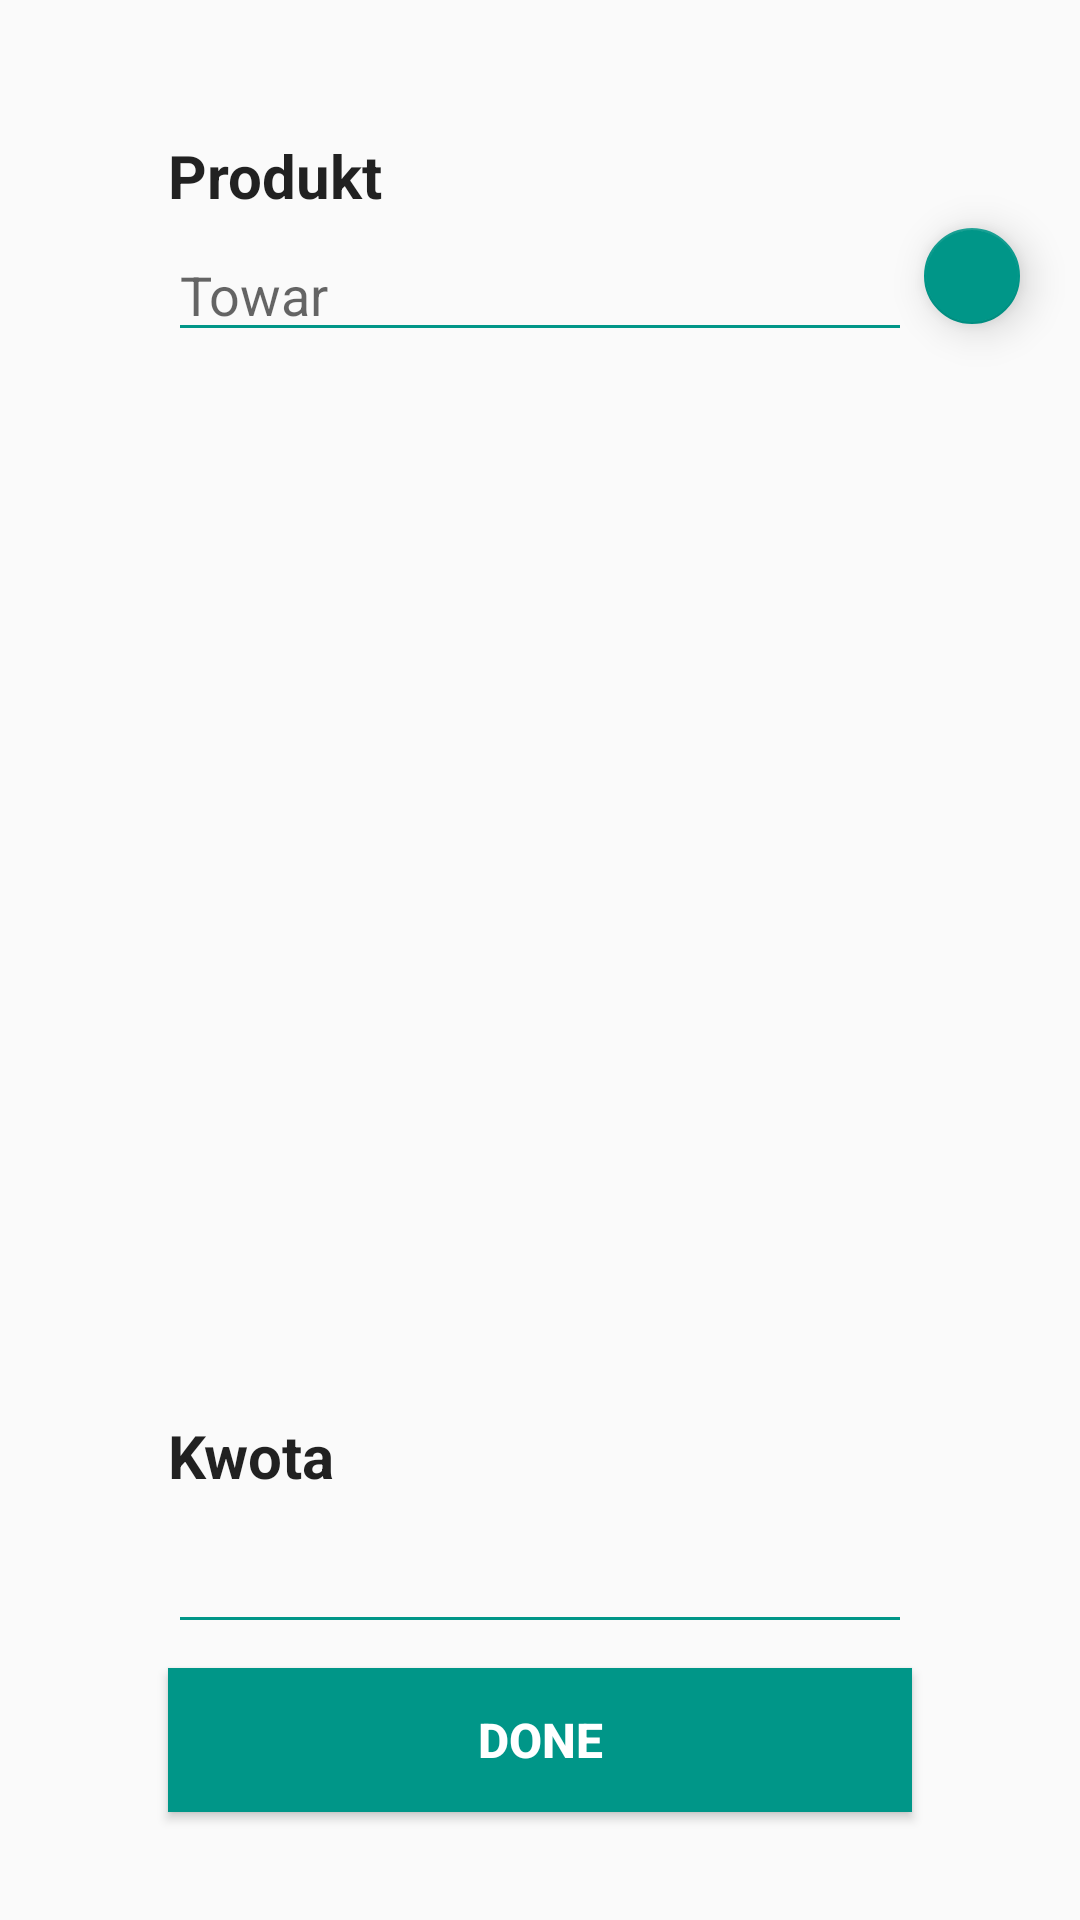

Layout XML and referenced resources for this Android screen:
<!-- AndroidManifest.xml: application theme AppTheme -->
<!-- res/layout/add_item_list_to_order_fragment.xml -->
<?xml version="1.0" encoding="utf-8"?>
<androidx.constraintlayout.widget.ConstraintLayout
        xmlns:android="http://schemas.android.com/apk/res/android"
        xmlns:tools="http://schemas.android.com/tools"
        xmlns:app="http://schemas.android.com/apk/res-auto"
        android:layout_width="match_parent" android:layout_height="match_parent"
        tools:context=".ui.item_list.AddItemListToOrderFragment">

    <TextView
            android:text="@string/txt_product"
            style="@style/TextHeaderStyle"
            android:layout_width="match_parent"
            android:lines="1"
            android:layout_height="wrap_content"
            app:layout_constraintEnd_toEndOf="parent"
            android:layout_marginTop="45dp"
            android:layout_marginEnd="56dp"
            app:layout_constraintStart_toStartOf="parent"
            android:layout_marginStart="56dp"
            app:layout_constraintTop_toTopOf="parent" android:id="@+id/textView"/>

    <EditText
            android:hint="@string/et_hint_product"
            android:id="@+id/etProductTitle"
            android:layout_width="0dp"
            android:layout_height="wrap_content"
            android:layout_marginTop="4dp"
            style="@style/EditTextStyle"
            app:layout_constraintTop_toBottomOf="@+id/textView"
            app:layout_constraintStart_toStartOf="parent"
            android:layout_marginEnd="4dp"
            android:layout_marginStart="56dp"
            app:layout_constraintEnd_toStartOf="@+id/fabAddProduct"
            app:layout_constraintHorizontal_bias="1.0"/>

    <com.google.android.material.floatingactionbutton.FloatingActionButton

            android:src="@drawable/ic_add_white_24dp"
            android:layout_width="wrap_content"
            android:layout_height="wrap_content"
            app:elevation="8dp"
            app:fabCustomSize="32dp"
            app:layout_constraintEnd_toEndOf="parent"
            android:layout_marginEnd="20dp"
            android:id="@+id/fabAddProduct"
            android:layout_marginTop="4dp"
            app:layout_constraintTop_toBottomOf="@+id/textView"/>

    <androidx.recyclerview.widget.RecyclerView
            android:id="@+id/rlProduct"
            android:layout_width="0dp"
            android:layout_height="0dp"
            android:layout_marginTop="8dp"
            app:layout_constraintTop_toBottomOf="@+id/etProductTitle"
            app:layout_constraintStart_toStartOf="parent"
            tools:listitem="@layout/product_item"
            android:layout_marginStart="56dp"
            app:layout_constraintEnd_toEndOf="parent"
            android:layout_marginEnd="56dp"
            android:layout_marginBottom="8dp" app:layout_constraintBottom_toTopOf="@+id/tvPrice">

    </androidx.recyclerview.widget.RecyclerView>

    <TextView
            android:text="@string/txt_price"
            style="@style/TextHeaderStyle"
            android:layout_width="0dp"
            android:lines="1"
            android:layout_height="wrap_content"
            app:layout_constraintEnd_toEndOf="parent"
            android:layout_marginEnd="56dp"
            app:layout_constraintStart_toStartOf="parent"
            android:layout_marginStart="56dp"
            android:id="@+id/tvPrice"
            app:layout_constraintHorizontal_bias="0.0"
            android:layout_marginBottom="8dp"
            app:layout_constraintBottom_toTopOf="@+id/etProductPrice"/>

    <EditText
            android:id="@+id/etProductPrice"
            android:layout_width="0dp"
            android:layout_height="wrap_content"
            style="@style/EditTextStyle"
            app:layout_constraintStart_toStartOf="parent"
            android:inputType="numberDecimal"
            android:layout_marginStart="56dp"
            android:layout_marginEnd="56dp"
            app:layout_constraintEnd_toEndOf="parent"
            app:layout_constraintHorizontal_bias="0.0"
            android:layout_marginBottom="8dp"
            app:layout_constraintBottom_toTopOf="@+id/btnSaveOrder"/>

    <Button
            android:text="@string/btn_done"
            style="@style/ButtonStyle"
            android:id="@+id/btnSaveOrder"
            android:layout_width="0dp"
            android:layout_height="wrap_content"
            android:layout_marginBottom="@dimen/bottomButtonMarginBottom"
            app:layout_constraintBottom_toBottomOf="parent"
            app:layout_constraintEnd_toEndOf="parent"
            android:layout_marginEnd="@dimen/bottomButtonMarginEnd"
            app:layout_constraintStart_toStartOf="parent"
            android:layout_marginStart="@dimen/bottomButtonMarginStart"/>

</androidx.constraintlayout.widget.ConstraintLayout>
<!-- res/layout/product_item.xml (included above) -->
<?xml version="1.0" encoding="utf-8"?>
<androidx.constraintlayout.widget.ConstraintLayout xmlns:android="http://schemas.android.com/apk/res/android"
                                                   xmlns:app="http://schemas.android.com/apk/res-auto"
                                                   xmlns:tools="http://schemas.android.com/tools"
                                                   android:orientation="horizontal"
                                                   android:background="@color/colorProductItemBackground"
                                                   android:layout_width="wrap_content"
                                                   android:layout_marginBottom="2dp"
                                                   android:layout_height="wrap_content">

    <TextView
            android:textSize="14sp"
            android:textColor="#000"
            android:layout_gravity="center_vertical"
            tools:text="Product"
            android:id="@+id/tvProductTitle"
            android:layout_width="wrap_content"
            android:layout_height="match_parent"
            android:layout_marginStart="48dp"
            android:layout_marginTop="8dp"
            android:layout_marginBottom="8dp"
            app:layout_constraintStart_toStartOf="parent"
            app:layout_constraintTop_toTopOf="parent"
            app:layout_constraintBottom_toBottomOf="parent"
            android:layout_marginEnd="24dp"
            app:layout_constraintEnd_toStartOf="@+id/ivRemove"/>

    <ImageView
            android:src="@drawable/ic_close_black_24dp"
            android:layout_width="wrap_content"
            android:layout_height="wrap_content"
            app:layout_constraintEnd_toEndOf="parent"
            android:layout_marginEnd="8dp"
            android:id="@+id/ivRemove"
            app:layout_constraintTop_toTopOf="@+id/tvProductTitle"
            app:layout_constraintBottom_toBottomOf="@+id/tvProductTitle"/>

</androidx.constraintlayout.widget.ConstraintLayout>
<!-- resources referenced by this layout -->
<resources>
  <color name="colorProductItemBackground">#7C95989A</color>
  <dimen name="bottomButtonMarginBottom">36dp</dimen>
  <dimen name="bottomButtonMarginEnd">56dp</dimen>
  <dimen name="bottomButtonMarginStart">56dp</dimen>
  <string name="btn_done">Done</string>
  <string name="et_hint_product">Towar</string>
  <string name="txt_price">Kwota</string>
  <string name="txt_product">Produkt</string>
  <style name="ButtonStyle">
          <item name="android:background">@color/colorAccent</item>
          <item name="android:textColor">@color/colorTextButton</item>
          <item name="android:textSize">16sp</item>
          <item name="android:textStyle">bold</item>
      </style>
  <style name="EditTextStyle">
          <item name="android:backgroundTint">@color/colorAccent</item>
          <item name="android:maxLines">1</item>
      </style>
  <style name="TextHeaderStyle">
          <item name="android:textStyle">bold</item>
          <item name="android:textSize">20sp</item>
          <item name="android:textColor">@color/colorTextBlack</item>
      </style>
  <style name="AppTheme" parent="Theme.AppCompat.Light.DarkActionBar">
          
          <item name="colorPrimary">@color/colorPrimary</item>
          <item name="colorPrimaryDark">@color/colorPrimaryDark</item>
          <item name="colorAccent">@color/colorAccent</item>
      </style>
  <color name="colorAccent">#009688</color>
  <color name="colorTextButton">#ffffff</color>
  <color name="colorTextBlack">#DE000000</color>
  <color name="colorPrimary">#E0F1EF</color>
  <color name="colorPrimaryDark">#00574B</color>
</resources>
